Image classification data set "processed" (Shayanthavi/Brain-Tumer-MRI-Classifier on GitHub). Class labels (4): glioma, meningioma, no tumor, pituitary tumor.

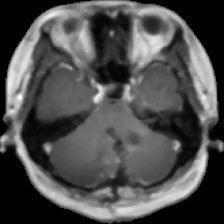
Label: glioma

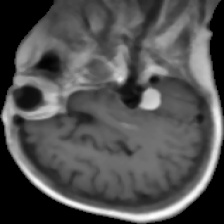
Label: meningioma

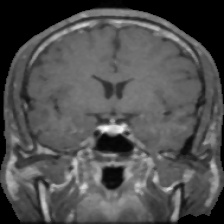
Label: pituitary tumor

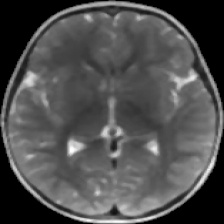
Label: no tumor

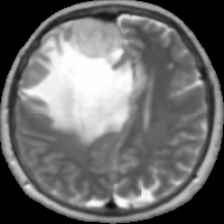
Label: meningioma

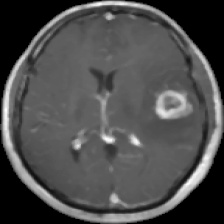
Label: glioma
